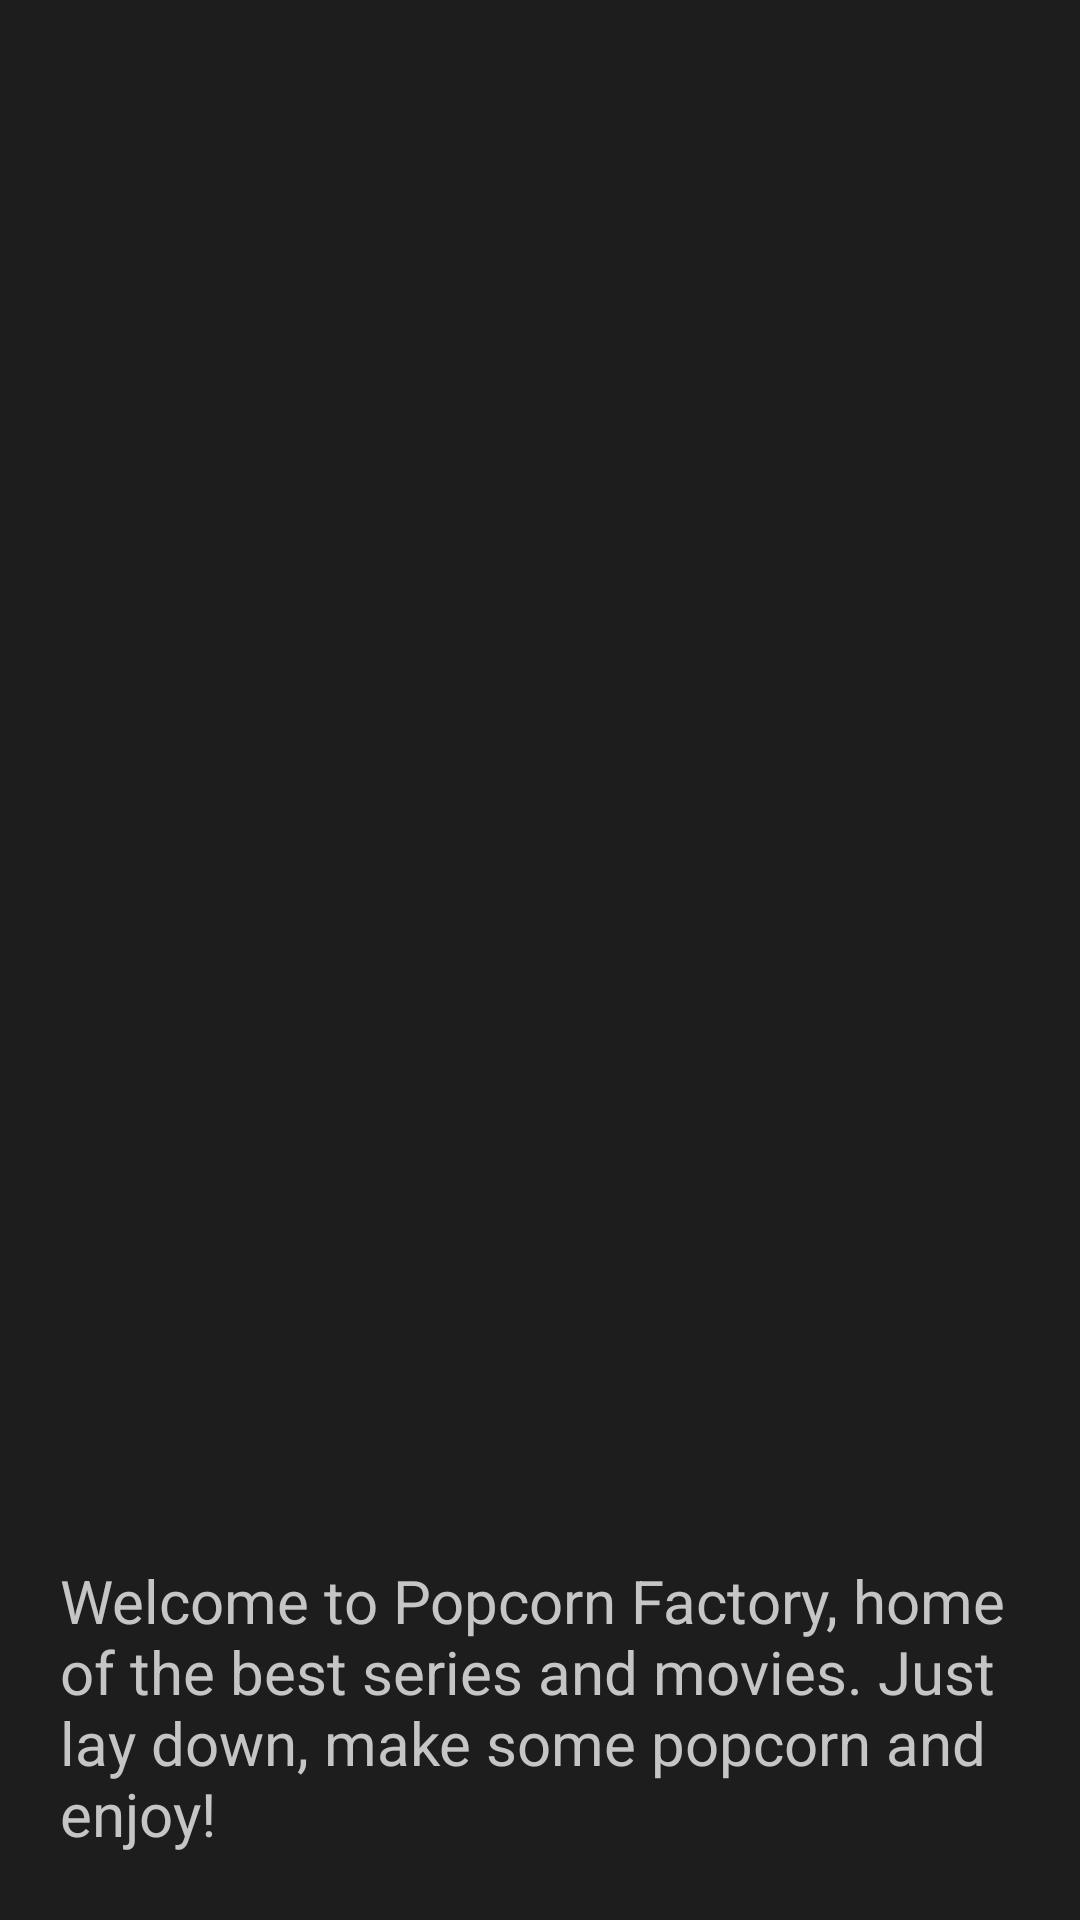

Layout XML and referenced resources for this Android screen:
<!-- AndroidManifest.xml: application theme Theme.PopCornFactory -->
<!-- res/layout/activity_welcome.xml -->
<?xml version="1.0" encoding="utf-8"?>
<LinearLayout xmlns:android="http://schemas.android.com/apk/res/android"
    xmlns:app="http://schemas.android.com/apk/res-auto"
    xmlns:tools="http://schemas.android.com/tools"
    android:layout_width="match_parent"
    android:layout_height="match_parent"
    android:orientation="vertical"
    android:background="@color/background_default"
    tools:context=".welcome">

    <ImageView
        android:id="@+id/welcome_image"
        android:layout_width="match_parent"
        android:layout_height="460dp"
        android:scaleType="fitXY"
        android:scaleX="1.8"
        android:src="@drawable/popcorn" />

    <TextView
        android:layout_width="match_parent"
        android:layout_height="wrap_content"
        android:layout_marginTop="60dp"
        android:textColor="@color/letter_color"
        android:textSize="20sp"
        android:text="@string/welcome_text"
        android:layout_marginLeft="20dp"
        android:layout_marginRight="20dp"
        />

    <Button
        android:id="@+id/welcome_button"
        android:layout_width="237dp"
        android:layout_height="55dp"
        android:textSize="15sp"
        android:textColor="@color/black"
        android:background="@drawable/rounded_corners"
        android:layout_gravity="center"
        android:layout_marginTop="20dp"
        android:text="@string/welcome_button_text"

        />


</LinearLayout>
<!-- resources referenced by this layout -->
<resources>
  <color name="background_default">#1D1D1D</color>
  <color name="black">#FF000000</color>
  <color name="letter_color">#C5C5C5</color>
  <string name="welcome_button_text">GET ME IN!</string>
  <string name="welcome_text">Welcome to Popcorn Factory, home of the best series and movies. Just lay down, make some popcorn and enjoy!</string>
  <style name="Theme.PopCornFactory" parent="Theme.MaterialComponents.DayNight.DarkActionBar">
          
          <item name="colorPrimary">@color/green</item>
          <item name="colorPrimaryVariant">@color/black</item>
          <item name="colorOnPrimary">@color/background_default</item>
          
          <item name="colorSecondary">@color/teal_200</item>
          <item name="colorSecondaryVariant">@color/teal_700</item>
          <item name="colorOnSecondary">@color/black</item>
          
          <item name="android:statusBarColor" tools:targetApi="l">?attr/colorPrimaryVariant</item>
          
      </style>
  <color name="green">#FFD501</color>
  <color name="teal_200">#FF03DAC5</color>
  <color name="teal_700">#FF018786</color>
</resources>
